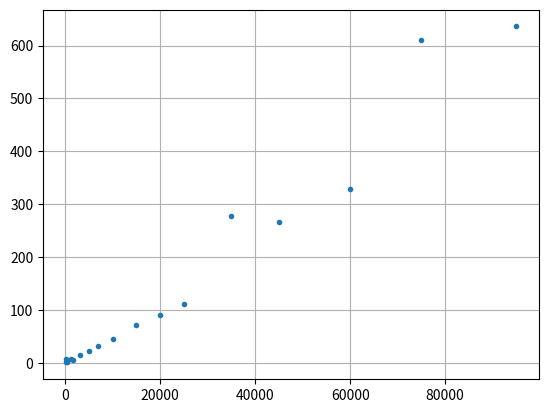

Write Python code to recreate this figure. (Note: this script raises an exception after producing the figure.)
from matplotlib import pyplot as plt
import numpy as np
am_of_ells = [100 ,228 ,400 ,1337 ,1600 ,3200 ,5000 ,7000 ,10000 ,15000 ,20000 ,25000 ,35000 ,45000 ,60000 ,75000 ,95000 ,]
time = [8 ,1 ,1 ,7 ,6 ,16 ,22 ,32 ,46 ,71 ,91 ,111 ,278 ,266 ,328 ,611 ,636 ,]
plt.grid()
plt.plot(am_of_ells, time, '.')
plt.savefig('graphics/task2.2.pdf')
plt.show()